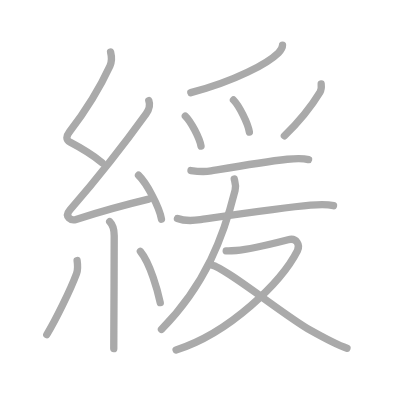
t = 0.00 s
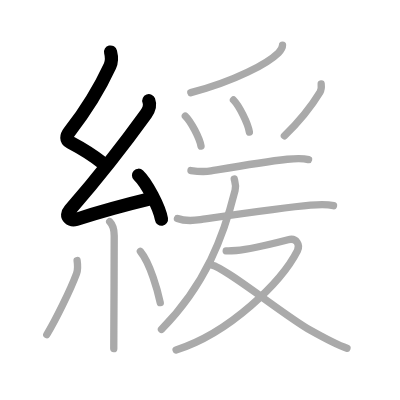
t = 3.00 s
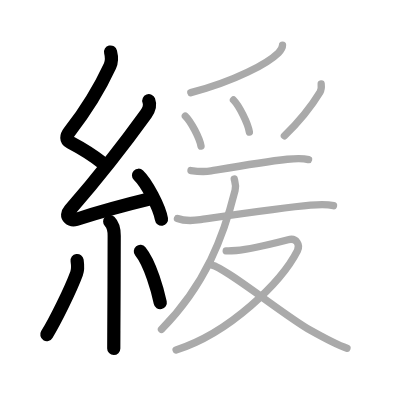
t = 6.00 s
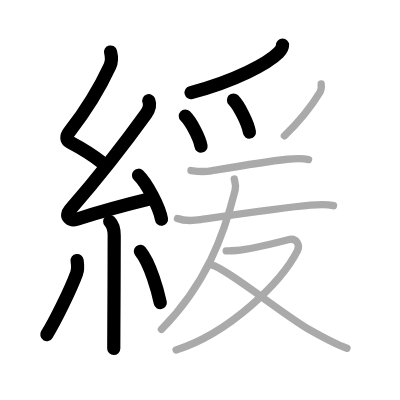
t = 9.00 s
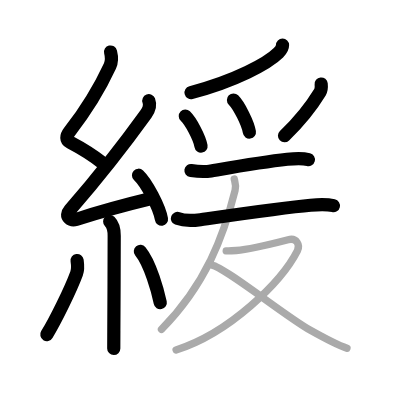
t = 12.00 s
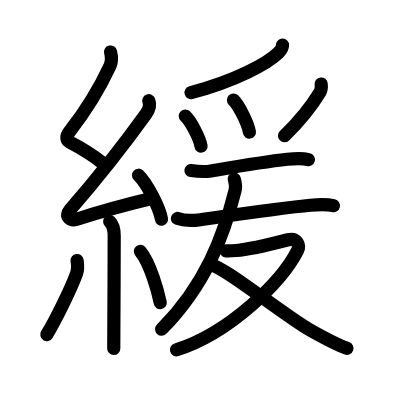
t = 15.00 s

The animated SVG that drew these frames (rendered in a browser with its animation timeline set to each time). Animation: 15 SMIL elements (animate=15); one cycle of 15.00 s.

<?xml version="1.0" standalone="no"?>
<!DOCTYPE svg PUBLIC "-//W3C//DTD SVG 1.1//EN"   "http://www.w3.org/Graphics/SVG/1.1/DTD/svg11.dtd">
<svg width="400px" height="400px"  version="1.1" xmlns="http://www.w3.org/2000/svg">
  <defs>
    <marker id="Triangle" viewBox="0 0 10 10" refX="0" refY="5" markerUnits="strokeWidth" markerWidth="3" style="stroke-opacity:0%;fill:#aaaaaa;" markerHeight="2" orient="auto">
      <path d="M 0 0 L 10 5 L 0 10 z" />
    </marker>
    
    <marker id="Arrow" viewBox="0 0 10 10" refX="5" refY="5" markerUnits="strokeWidth" markerWidth="1.8" style="stroke-opacity:0%;fill:#770000;" markerHeight="2" orient="auto">
      <path d="M 0 4 L 6 4 L 4 1 L 10 5 L 4 9 L 6 6 L 0 6 z" />
        <circle cx="5" cy="5" r="5" />
      </marker>
    
    <marker id="TriangleRed" viewBox="0 0 10 10" refX="0" refY="5" markerUnits="strokeWidth" markerWidth="3" style="stroke-opacity:0%;fill:#CC0000;" markerHeight="2" orient="auto">
      <path d="M 0 0 L 10 5 L 0 10 z" />
    </marker>
    
    <marker id="ArrowRed" viewBox="0 0 10 10" refX="5" refY="5" markerUnits="strokeWidth" markerWidth="1.8" style="stroke-opacity:0%;fill:#CC0000;" markerHeight="2" orient="auto">
      <path d="M 0 4 L 6 4 L 4 1 L 10 5 L 4 9 L 6 6 L 0 6 z" />
        <circle cx="5" cy="5" r="5" />
      </marker>
    
  </defs>
  
  <path style="fill:#ffffff; fill-opacity:100%; fill-rule:evenodd; stroke-width:0;" d="M 0 0 L 400px 0 L 400px 400px L 0 400px L 0 0" />

  <g transform="scale(3.6697247706422 3.6697247706422)">
<path style="fill:none; fill-opacity:0%; fill-rule:evenodd; stroke:#aaaaaa; stroke-opacity:100%; stroke-width: 1.5pt; stroke-linejoin:round; stroke-linecap:round;" d="M30.13 14.17c0.34 1.34 0.48 2.39-0.17 3.8C27 24.38 23.5 30 18.9 35.94c-0.87 1.12-1.03 2.18 0.25 2.85c3.41 1.79 5.63 3.11 8.72 5.56"></path>
<path style="fill:none; fill-opacity:0%; fill-rule:evenodd; stroke:#aaaaaa; stroke-opacity:100%; stroke-width: 1.5pt; stroke-linejoin:round; stroke-linecap:round;" d="M40.55 27.43c0.45 1.2 0.07 2.45-0.75 3.59c-6.62 9.2-12.55 16.73-20.73 26.19c-1.72 1.99 0.46 2.98 1.65 2.59c5-1.61 13.37-3.99 19.79-5.53"></path>
<path style="fill:none; fill-opacity:0%; fill-rule:evenodd; stroke:#aaaaaa; stroke-opacity:100%; stroke-width: 1.5pt; stroke-linejoin:round; stroke-linecap:round;" d="M37.75 47.75c2.21 2.11 5.7 8.69 6.25 11.98"></path>
<path style="fill:none; fill-opacity:0%; fill-rule:evenodd; stroke:#aaaaaa; stroke-opacity:100%; stroke-width: 1.5pt; stroke-linejoin:round; stroke-linecap:round;" d="M29.89 60.37c0.81 0.81 1.23 2.13 1.23 3.84c0 5.59-0.06 18.72-0.1 25.92C31.01 92.8 31 94.66 31 95"></path>
<path style="fill:none; fill-opacity:0%; fill-rule:evenodd; stroke:#aaaaaa; stroke-opacity:100%; stroke-width: 1.5pt; stroke-linejoin:round; stroke-linecap:round;" d="M21.01 71c0.14 0.96 0.12 2.84-0.14 3.53c-1.65 4.47-5.78 12.82-8.12 16.65"></path>
<path style="fill:none; fill-opacity:0%; fill-rule:evenodd; stroke:#aaaaaa; stroke-opacity:100%; stroke-width: 1.5pt; stroke-linejoin:round; stroke-linecap:round;" d="M38.25 68.5c2.71 3.3 4.79 10.98 5.42 13.97"></path>
<path style="fill:none; fill-opacity:0%; fill-rule:evenodd; stroke:#aaaaaa; stroke-opacity:100%; stroke-width: 1.5pt; stroke-linejoin:round; stroke-linecap:round;" d="M76.99 12.29c0 0.84-0.47 1.47-1.11 2.09C72.95 17.27 64.21 22.05 52 25.25"></path>
<path style="fill:none; fill-opacity:0%; fill-rule:evenodd; stroke:#aaaaaa; stroke-opacity:100%; stroke-width: 1.5pt; stroke-linejoin:round; stroke-linecap:round;" d="M50.5 31.62c1.51 1.45 3.9 5.95 4.28 8.2"></path>
<path style="fill:none; fill-opacity:0%; fill-rule:evenodd; stroke:#aaaaaa; stroke-opacity:100%; stroke-width: 1.5pt; stroke-linejoin:round; stroke-linecap:round;" d="M63.62 27.25c1.53 1.54 3.96 6.35 4.34 8.75"></path>
<path style="fill:none; fill-opacity:0%; fill-rule:evenodd; stroke:#aaaaaa; stroke-opacity:100%; stroke-width: 1.5pt; stroke-linejoin:round; stroke-linecap:round;" d="M87.52 22.89c0.08 0.76 0.08 1.54-0.31 2.19c-2.46 4.05-5.33 7.68-9.71 11.93"></path>
<path style="fill:none; fill-opacity:0%; fill-rule:evenodd; stroke:#aaaaaa; stroke-opacity:100%; stroke-width: 1.5pt; stroke-linejoin:round; stroke-linecap:round;" d="M52.04 46.47c1.96 0.28 3.92 0.36 5.47 0.1c6.99-1.19 14.12-2.44 20.77-3.17c1.94-0.21 3.93-0.4 5.8 0.09"></path>
<path style="fill:none; fill-opacity:0%; fill-rule:evenodd; stroke:#aaaaaa; stroke-opacity:100%; stroke-width: 1.5pt; stroke-linejoin:round; stroke-linecap:round;" d="M48.36 59.53c1.99 0.77 4.21 0.62 6.27 0.33c8.68-1.25 22.89-3.33 30-3.94c2.08-0.18 4.22-0.34 6.25 0.13"></path>
<path style="fill:none; fill-opacity:0%; fill-rule:evenodd; stroke:#aaaaaa; stroke-opacity:100%; stroke-width: 1.5pt; stroke-linejoin:round; stroke-linecap:round;" d="M63.84 48.79c0.19 0.79 0.57 1.69 0.22 3.09C61 64.12 56.12 77.5 44 89.75"></path>
<path style="fill:none; fill-opacity:0%; fill-rule:evenodd; stroke:#aaaaaa; stroke-opacity:100%; stroke-width: 1.5pt; stroke-linejoin:round; stroke-linecap:round;" d="M61.64 68.35c0.25 0.03 2.01-0.03 2.74-0.09c3.26-0.25 10.71-2.05 14.13-2.93c2.34-0.61 3.33 1.45 2.54 3c-4.31 8.46-18.44 22.39-33.07 27.03"></path>
<path style="fill:none; fill-opacity:0%; fill-rule:evenodd; stroke:#aaaaaa; stroke-opacity:100%; stroke-width: 1.5pt; stroke-linejoin:round; stroke-linecap:round;" d="M57.75 72.25C61.29 72.85 77.8 86.18 84.6 90c5.06 2.84 7.02 3.88 9.95 4.92"></path>

<path style="fill:none; fill-opacity:0%; fill-rule:evenodd; stroke:#000000; stroke-opacity:100%; stroke-width: 2.7pt; stroke-linejoin:round; stroke-linecap:round;" d="M30.13 14.17c0.34 1.34 0.48 2.39-0.17 3.8C27 24.38 23.5 30 18.9 35.94c-0.87 1.12-1.03 2.18 0.25 2.85c3.41 1.79 5.63 3.11 8.72 5.56" pathLength="100" stroke-dashoffset="100" stroke-dasharray="100 105"><animate id="dashAnim1" attributeName="stroke-dashoffset" from="100" to="0" dur="1s" calcMode="linear" fill="freeze"/></path>
<path style="fill:none; fill-opacity:0%; fill-rule:evenodd; stroke:#000000; stroke-opacity:100%; stroke-width: 2.7pt; stroke-linejoin:round; stroke-linecap:round;" d="M40.55 27.43c0.45 1.2 0.07 2.45-0.75 3.59c-6.62 9.2-12.55 16.73-20.73 26.19c-1.72 1.99 0.46 2.98 1.65 2.59c5-1.61 13.37-3.99 19.79-5.53" pathLength="100" stroke-dashoffset="100" stroke-dasharray="100 105"><animate id="dashAnim2" attributeName="stroke-dashoffset" from="100" to="0" dur="1s" calcMode="linear" begin="dashAnim1.end" fill="freeze"/></path>
<path style="fill:none; fill-opacity:0%; fill-rule:evenodd; stroke:#000000; stroke-opacity:100%; stroke-width: 2.7pt; stroke-linejoin:round; stroke-linecap:round;" d="M37.75 47.75c2.21 2.11 5.7 8.69 6.25 11.98" pathLength="100" stroke-dashoffset="100" stroke-dasharray="100 105"><animate id="dashAnim3" attributeName="stroke-dashoffset" from="100" to="0" dur="1s" calcMode="linear" begin="dashAnim2.end" fill="freeze"/></path>
<path style="fill:none; fill-opacity:0%; fill-rule:evenodd; stroke:#000000; stroke-opacity:100%; stroke-width: 2.7pt; stroke-linejoin:round; stroke-linecap:round;" d="M29.89 60.37c0.81 0.81 1.23 2.13 1.23 3.84c0 5.59-0.06 18.72-0.1 25.92C31.01 92.8 31 94.66 31 95" pathLength="100" stroke-dashoffset="100" stroke-dasharray="100 105"><animate id="dashAnim4" attributeName="stroke-dashoffset" from="100" to="0" dur="1s" calcMode="linear" begin="dashAnim3.end" fill="freeze"/></path>
<path style="fill:none; fill-opacity:0%; fill-rule:evenodd; stroke:#000000; stroke-opacity:100%; stroke-width: 2.7pt; stroke-linejoin:round; stroke-linecap:round;" d="M21.01 71c0.14 0.96 0.12 2.84-0.14 3.53c-1.65 4.47-5.78 12.82-8.12 16.65" pathLength="100" stroke-dashoffset="100" stroke-dasharray="100 105"><animate id="dashAnim5" attributeName="stroke-dashoffset" from="100" to="0" dur="1s" calcMode="linear" begin="dashAnim4.end" fill="freeze"/></path>
<path style="fill:none; fill-opacity:0%; fill-rule:evenodd; stroke:#000000; stroke-opacity:100%; stroke-width: 2.7pt; stroke-linejoin:round; stroke-linecap:round;" d="M38.25 68.5c2.71 3.3 4.79 10.98 5.42 13.97" pathLength="100" stroke-dashoffset="100" stroke-dasharray="100 105"><animate id="dashAnim6" attributeName="stroke-dashoffset" from="100" to="0" dur="1s" calcMode="linear" begin="dashAnim5.end" fill="freeze"/></path>
<path style="fill:none; fill-opacity:0%; fill-rule:evenodd; stroke:#000000; stroke-opacity:100%; stroke-width: 2.7pt; stroke-linejoin:round; stroke-linecap:round;" d="M76.99 12.29c0 0.84-0.47 1.47-1.11 2.09C72.95 17.27 64.21 22.05 52 25.25" pathLength="100" stroke-dashoffset="100" stroke-dasharray="100 105"><animate id="dashAnim7" attributeName="stroke-dashoffset" from="100" to="0" dur="1s" calcMode="linear" begin="dashAnim6.end" fill="freeze"/></path>
<path style="fill:none; fill-opacity:0%; fill-rule:evenodd; stroke:#000000; stroke-opacity:100%; stroke-width: 2.7pt; stroke-linejoin:round; stroke-linecap:round;" d="M50.5 31.62c1.51 1.45 3.9 5.95 4.28 8.2" pathLength="100" stroke-dashoffset="100" stroke-dasharray="100 105"><animate id="dashAnim8" attributeName="stroke-dashoffset" from="100" to="0" dur="1s" calcMode="linear" begin="dashAnim7.end" fill="freeze"/></path>
<path style="fill:none; fill-opacity:0%; fill-rule:evenodd; stroke:#000000; stroke-opacity:100%; stroke-width: 2.7pt; stroke-linejoin:round; stroke-linecap:round;" d="M63.62 27.25c1.53 1.54 3.96 6.35 4.34 8.75" pathLength="100" stroke-dashoffset="100" stroke-dasharray="100 105"><animate id="dashAnim9" attributeName="stroke-dashoffset" from="100" to="0" dur="1s" calcMode="linear" begin="dashAnim8.end" fill="freeze"/></path>
<path style="fill:none; fill-opacity:0%; fill-rule:evenodd; stroke:#000000; stroke-opacity:100%; stroke-width: 2.7pt; stroke-linejoin:round; stroke-linecap:round;" d="M87.52 22.89c0.08 0.76 0.08 1.54-0.31 2.19c-2.46 4.05-5.33 7.68-9.71 11.93" pathLength="100" stroke-dashoffset="100" stroke-dasharray="100 105"><animate id="dashAnim10" attributeName="stroke-dashoffset" from="100" to="0" dur="1s" calcMode="linear" begin="dashAnim9.end" fill="freeze"/></path>
<path style="fill:none; fill-opacity:0%; fill-rule:evenodd; stroke:#000000; stroke-opacity:100%; stroke-width: 2.7pt; stroke-linejoin:round; stroke-linecap:round;" d="M52.04 46.47c1.96 0.28 3.92 0.36 5.47 0.1c6.99-1.19 14.12-2.44 20.77-3.17c1.94-0.21 3.93-0.4 5.8 0.09" pathLength="100" stroke-dashoffset="100" stroke-dasharray="100 105"><animate id="dashAnim11" attributeName="stroke-dashoffset" from="100" to="0" dur="1s" calcMode="linear" begin="dashAnim10.end" fill="freeze"/></path>
<path style="fill:none; fill-opacity:0%; fill-rule:evenodd; stroke:#000000; stroke-opacity:100%; stroke-width: 2.7pt; stroke-linejoin:round; stroke-linecap:round;" d="M48.36 59.53c1.99 0.77 4.21 0.62 6.27 0.33c8.68-1.25 22.89-3.33 30-3.94c2.08-0.18 4.22-0.34 6.25 0.13" pathLength="100" stroke-dashoffset="100" stroke-dasharray="100 105"><animate id="dashAnim12" attributeName="stroke-dashoffset" from="100" to="0" dur="1s" calcMode="linear" begin="dashAnim11.end" fill="freeze"/></path>
<path style="fill:none; fill-opacity:0%; fill-rule:evenodd; stroke:#000000; stroke-opacity:100%; stroke-width: 2.7pt; stroke-linejoin:round; stroke-linecap:round;" d="M63.84 48.79c0.19 0.79 0.57 1.69 0.22 3.09C61 64.12 56.12 77.5 44 89.75" pathLength="100" stroke-dashoffset="100" stroke-dasharray="100 105"><animate id="dashAnim13" attributeName="stroke-dashoffset" from="100" to="0" dur="1s" calcMode="linear" begin="dashAnim12.end" fill="freeze"/></path>
<path style="fill:none; fill-opacity:0%; fill-rule:evenodd; stroke:#000000; stroke-opacity:100%; stroke-width: 2.7pt; stroke-linejoin:round; stroke-linecap:round;" d="M61.64 68.35c0.25 0.03 2.01-0.03 2.74-0.09c3.26-0.25 10.71-2.05 14.13-2.93c2.34-0.61 3.33 1.45 2.54 3c-4.31 8.46-18.44 22.39-33.07 27.03" pathLength="100" stroke-dashoffset="100" stroke-dasharray="100 105"><animate id="dashAnim14" attributeName="stroke-dashoffset" from="100" to="0" dur="1s" calcMode="linear" begin="dashAnim13.end" fill="freeze"/></path>
<path style="fill:none; fill-opacity:0%; fill-rule:evenodd; stroke:#000000; stroke-opacity:100%; stroke-width: 2.7pt; stroke-linejoin:round; stroke-linecap:round;" d="M57.75 72.25C61.29 72.85 77.8 86.18 84.6 90c5.06 2.84 7.02 3.88 9.95 4.92" pathLength="100" stroke-dashoffset="100" stroke-dasharray="100 105"><animate id="dashAnim15" attributeName="stroke-dashoffset" from="100" to="0" dur="1s" calcMode="linear" begin="dashAnim14.end" fill="freeze"/></path>

</g>

</svg>  
          
